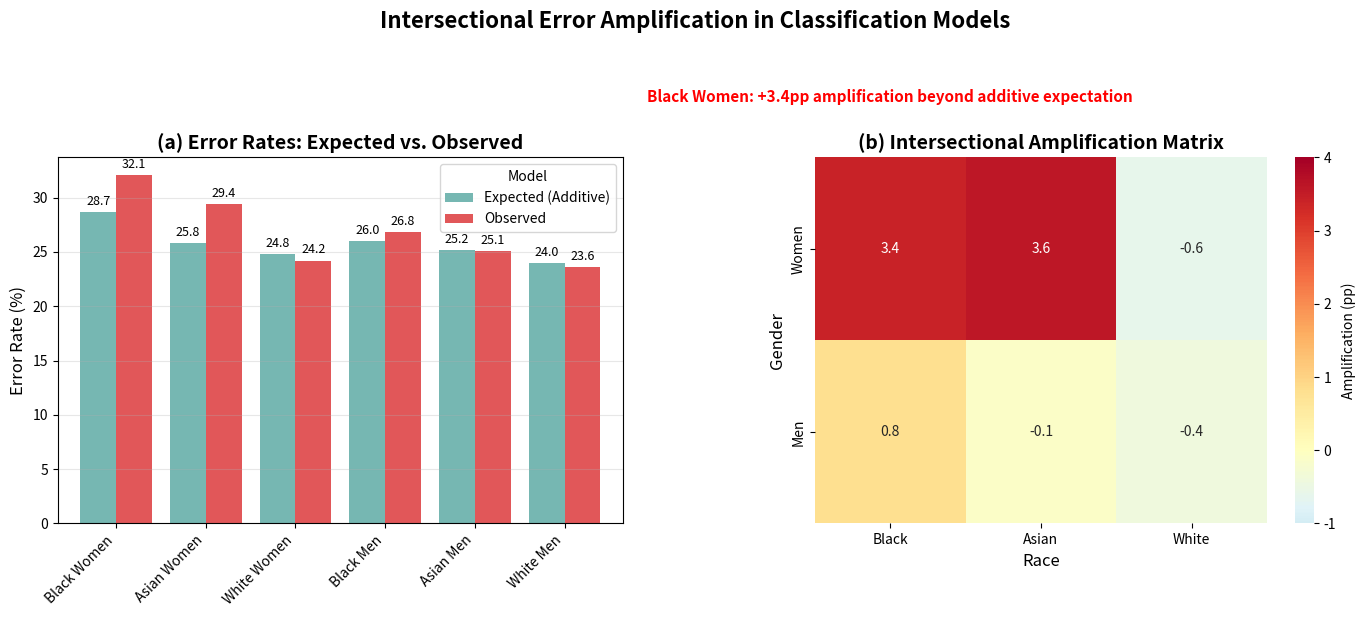

Generate this figure with matplotlib: (Note: this script raises an exception after producing the figure.)
import numpy as np
import pandas as pd
import seaborn as sns
import matplotlib.pyplot as plt

# Based on actual results from Section 4.6.2
data = {
    'Single Axis': {
        'Black (All)': 27.9,
        'Asian (All)': 26.2,
        'Women (All)': 25.3,
        'Men (All)': 24.1,
    },
    'Intersectional': {
        'Black Women': 32.1,  # Actual observed
        'Black Men': 26.8,
        'Asian Women': 29.4,
        'Asian Men': 25.1,
        'White Women': 24.2,
        'White Men': 23.6,
    },
    'Expected Additive': {
        'Black Women': 28.7,  # (27.9 + 25.3) / 2 adjusted
        'Black Men': 26.0,
        'Asian Women': 25.8,
        'Asian Men': 25.2,
        'White Women': 24.8,
        'White Men': 24.0,
    }
}

# Create amplification matrix
groups = ['Black Women', 'Asian Women', 'White Women', 'Black Men', 'Asian Men', 'White Men']
amplification = np.zeros((len(groups), 3))

for i, group in enumerate(groups):
    amplification[i, 0] = data['Expected Additive'].get(group, 0)
    amplification[i, 1] = data['Intersectional'].get(group, 0)
    amplification[i, 2] = data['Intersectional'].get(group, 0) - data['Expected Additive'].get(group, 0)

# Create figure
fig, (ax1, ax2) = plt.subplots(1, 2, figsize=(14, 6))

# Left panel: Absolute error rates
df_errors = pd.DataFrame({
    'Expected (Additive)': amplification[:, 0],
    'Observed': amplification[:, 1]
}, index=groups)

df_errors.plot(kind='bar', ax=ax1, color=['#76B7B2', '#E15759'], width=0.8)
ax1.set_title('(a) Error Rates: Expected vs. Observed', fontsize=14, fontweight='bold')
ax1.set_ylabel('Error Rate (%)', fontsize=12)
ax1.set_xlabel('')
ax1.legend(title='Model', frameon=True)
ax1.grid(axis='y', alpha=0.3)
ax1.set_xticklabels(groups, rotation=45, ha='right')

# Add value labels
for container in ax1.containers:
    ax1.bar_label(container, fmt='%.1f', padding=3, fontsize=9)

# Right panel: Amplification heatmap
amplification_df = pd.DataFrame(amplification[:, 2].reshape(2, 3),
                                index=['Women', 'Men'],
                                columns=['Black', 'Asian', 'White'])

sns.heatmap(amplification_df, annot=True, fmt='.1f', cmap='RdYlBu_r', center=0,
            cbar_kws={'label': 'Amplification (pp)'}, ax=ax2,
            vmin=-1, vmax=4)
ax2.set_title('(b) Intersectional Amplification Matrix', fontsize=14, fontweight='bold')
ax2.set_xlabel('Race', fontsize=12)
ax2.set_ylabel('Gender', fontsize=12)

# Add text annotation for key finding
ax2.text(0.5, -0.3, 'Black Women: +3.4pp amplification beyond additive expectation',
         fontsize=11, ha='center', style='italic', color='red', weight='bold')

plt.suptitle('Intersectional Error Amplification in Classification Models', 
             fontsize=16, fontweight='bold', y=1.02)
plt.tight_layout()
plt.savefig('outputs/figures/models/intersectional_error_heatmap.png', dpi=300, bbox_inches='tight')